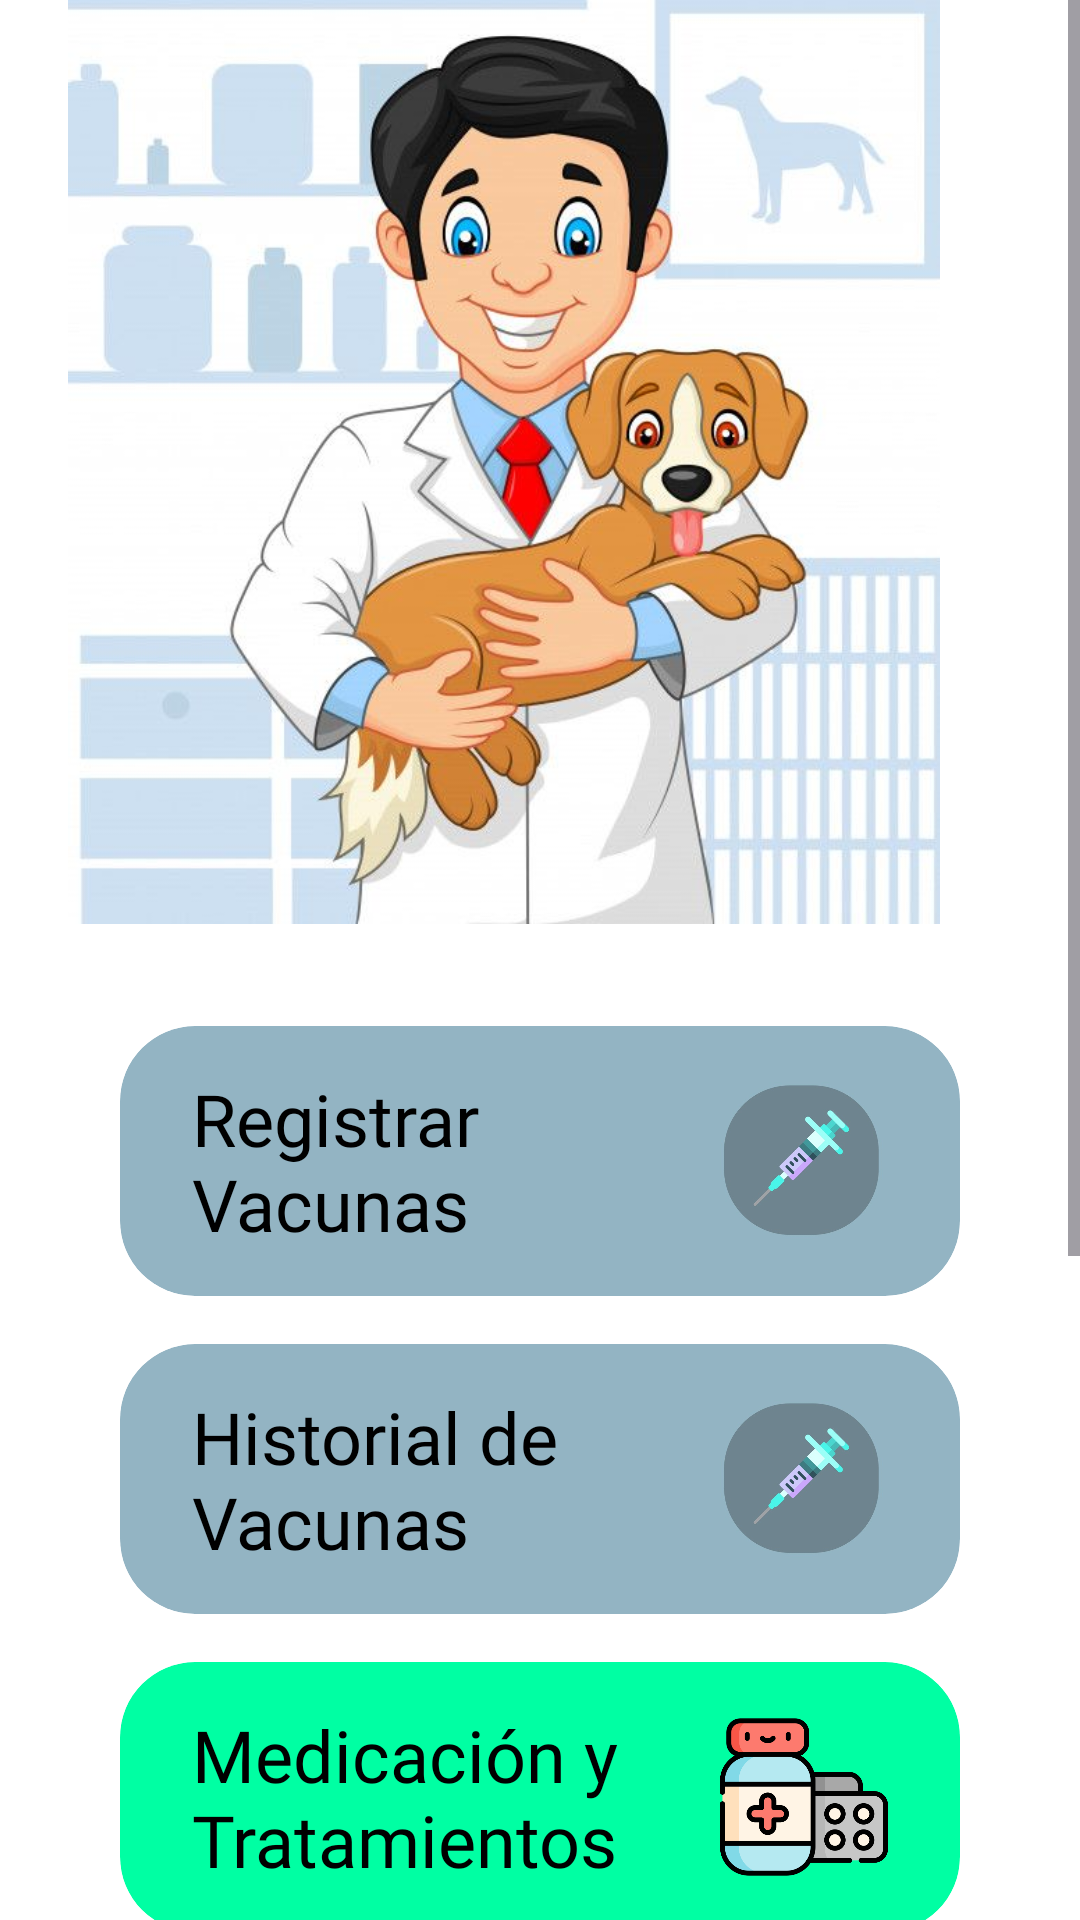

The Android layout XML behind this screen, and the referenced resources:
<!-- AndroidManifest.xml: application theme Theme.PetMonitor -->
<!-- res/layout/activity_menu_veterinario.xml -->
<?xml version="1.0" encoding="utf-8"?>
<ScrollView
    xmlns:android="http://schemas.android.com/apk/res/android"
    xmlns:tools="http://schemas.android.com/tools"
    android:layout_width="match_parent"
    android:layout_height="match_parent"
    android:background="@android:color/white">

    <LinearLayout
        android:layout_width="match_parent"
        android:layout_height="wrap_content"
        android:orientation="vertical">

        <ImageView
            android:id="@+id/iconjeringa"
            android:layout_width="match_parent"
            android:layout_height="308dp"
            android:layout_marginBottom="34dp"
            android:src="@drawable/veterinario"
            android:layout_alignParentEnd="true"
            android:layout_marginEnd="24dp"
            android:layout_centerVertical="true"/>

        <RelativeLayout
            android:id="@+id/btnRegisterVaccines"
            android:layout_width="match_parent"
            android:layout_height="90dp"
            android:background="@drawable/rounded_button_gray"
            android:layout_marginBottom="16dp"
            android:layout_marginLeft="40dp"
            android:layout_marginRight="40dp"
            android:clipToOutline="true">

            <TextView
                android:layout_width="wrap_content"
                android:layout_height="wrap_content"
                android:fontFamily="@font/titulos"
                android:text="Registrar Vacunas"
                android:textSize="24sp"
                android:textColor="@android:color/black"
                android:layout_centerVertical="true"
                android:layout_marginStart="24dp"
                android:layout_toStartOf="@+id/iconjeringa"
                android:layout_marginEnd="16dp"/>

            <ImageView
                android:id="@+id/iconjeringa"
                android:layout_width="56dp"
                android:layout_height="56dp"
                android:src="@drawable/jeringa"
                android:layout_alignParentEnd="true"
                android:layout_marginEnd="24dp"
                android:layout_centerVertical="true"/>
        </RelativeLayout>



        <RelativeLayout
            android:id="@+id/btnHistorialVaccines"
            android:layout_width="match_parent"
            android:layout_height="90dp"
            android:background="@drawable/rounded_button_gray"
            android:layout_marginBottom="16dp"
            android:layout_marginLeft="40dp"
            android:layout_marginRight="40dp"
            android:clipToOutline="true">

            <TextView
                android:layout_width="wrap_content"
                android:layout_height="wrap_content"
                android:fontFamily="@font/titulos"
                android:text="Historial de Vacunas"
                android:textSize="24sp"
                android:textColor="@android:color/black"
                android:layout_centerVertical="true"
                android:layout_marginStart="24dp"
                android:layout_toStartOf="@+id/iconjeringa2"
                android:layout_marginEnd="16dp"/>

            <ImageView
                android:id="@+id/iconjeringa2"
                android:layout_width="56dp"
                android:layout_height="56dp"
                android:src="@drawable/jeringa"
                android:layout_alignParentEnd="true"
                android:layout_marginEnd="24dp"
                android:layout_centerVertical="true"/>
        </RelativeLayout>

        <RelativeLayout
            android:id="@+id/btnRegistrarTratamiento"
            android:layout_width="match_parent"
            android:layout_height="90dp"
            android:background="@drawable/rounded_button_green"
            android:layout_marginBottom="16dp"
            android:layout_marginLeft="40dp"
            android:layout_marginRight="40dp"
            android:clipToOutline="true">

            <TextView
                android:layout_width="wrap_content"
                android:layout_height="wrap_content"
                android:fontFamily="@font/titulos"
                android:text="Medicación y Tratamientos"
                android:textSize="24sp"
                android:textColor="@android:color/black"
                android:layout_centerVertical="true"
                android:layout_marginStart="24dp"
                android:layout_marginEnd="16dp"/>

            <ImageView
                android:layout_width="56dp"
                android:layout_height="56dp"
                android:src="@drawable/medicamentos"
                android:layout_alignParentEnd="true"
                android:layout_marginEnd="24dp"
                android:layout_centerVertical="true"/>
        </RelativeLayout>

        <RelativeLayout
            android:id="@+id/btnHistorialTratamiento"
            android:layout_width="match_parent"
            android:layout_height="90dp"
            android:background="@drawable/rounded_button_green"
            android:layout_marginBottom="16dp"
            android:layout_marginLeft="40dp"
            android:layout_marginRight="40dp"
            android:clipToOutline="true">

            <TextView
                android:layout_width="wrap_content"
                android:layout_height="wrap_content"
                android:fontFamily="@font/titulos"
                android:text="Historial de Tratamientos"
                android:textSize="24sp"
                android:textColor="@android:color/black"
                android:layout_centerVertical="true"
                android:layout_marginStart="24dp"
                android:layout_toStartOf="@+id/medicamentos"
                android:layout_marginEnd="16dp"/>

            <ImageView
                android:id="@+id/medicamentos"
                android:layout_width="56dp"
                android:layout_height="56dp"
                android:src="@drawable/medicamentos"
                android:layout_alignParentEnd="true"
                android:layout_marginEnd="24dp"
                android:layout_centerVertical="true"/>
        </RelativeLayout>
        <RelativeLayout
            android:id="@+id/btnSaludMascota"
            android:layout_width="match_parent"
            android:layout_height="90dp"
            android:background="@drawable/rounded_button_green"
            android:layout_marginBottom="16dp"
            android:layout_marginLeft="40dp"
            android:layout_marginRight="40dp"
            android:clipToOutline="true">

            <TextView
                android:layout_width="wrap_content"
                android:layout_height="wrap_content"
                android:fontFamily="@font/titulos"
                android:text="Salud de la Mascota"
                android:textSize="24sp"
                android:textColor="@android:color/black"
                android:layout_centerVertical="true"
                android:layout_marginStart="24dp"
                android:layout_toStartOf="@+id/salud"
                android:layout_marginEnd="16dp"/>

            <ImageView
                android:id="@+id/salud"
                android:layout_width="56dp"
                android:layout_height="56dp"
                android:src="@drawable/medicamentos"
                android:layout_alignParentEnd="true"
                android:layout_marginEnd="24dp"
                android:layout_centerVertical="true"/>
        </RelativeLayout>

        <RelativeLayout
            android:id="@+id/btnlogout"
            android:layout_width="match_parent"
            android:layout_height="90dp"
            android:background="@drawable/rounded_button_red"
            android:layout_marginBottom="16dp"
            android:layout_marginLeft="40dp"
            android:layout_marginRight="40dp"
            android:clipToOutline="true">

            <TextView
                android:layout_width="wrap_content"
                android:layout_height="wrap_content"
                android:fontFamily="@font/titulos"
                android:text="Cerrar Sesión"
                android:textSize="24sp"
                android:textColor="@android:color/black"
                android:layout_centerVertical="true"
                android:layout_marginStart="24dp"
                android:layout_marginEnd="16dp"/>

            <ImageView
                android:id="@+id/logout"
                android:layout_width="56dp"
                android:layout_height="56dp"
                android:src="@drawable/logout"
                android:layout_alignParentEnd="true"
                android:layout_marginEnd="24dp"
                android:layout_centerVertical="true"/>
        </RelativeLayout>
    </LinearLayout>
</ScrollView>
<!-- resources referenced by this layout -->
<resources>
  <!-- drawable jeringa: jpg bitmap (drawable, 16596 bytes) -->
  <!-- drawable logout: png bitmap (drawable, 7864 bytes) -->
  <!-- drawable medicamentos: png bitmap (drawable, 30738 bytes) -->
  <!-- drawable rounded_button_gray (drawable) -->
  <?xml version="1.0" encoding="utf-8"?>
  <shape xmlns:android="http://schemas.android.com/apk/res/android">
      <solid android:color="#93B4C3" />
      <corners android:radius="25dp" />
  </shape>
  <!-- drawable rounded_button_green (drawable) -->
  <?xml version="1.0" encoding="utf-8"?>
  <shape xmlns:android="http://schemas.android.com/apk/res/android">
      <solid android:color="#00FFA3" />
      <corners android:radius="25dp" />
  </shape>
  <!-- drawable rounded_button_red (drawable) -->
  <?xml version="1.0" encoding="utf-8"?>
  <shape xmlns:android="http://schemas.android.com/apk/res/android">
      <solid android:color="#FF6C6C" />
      <corners android:radius="25dp" />
  </shape>
  <!-- drawable veterinario: jpg bitmap (drawable, 55287 bytes) -->
  <style name="Theme.PetMonitor" parent="Base.Theme.PetMonitor" />
  <style name="Base.Theme.PetMonitor" parent="Theme.Material3.DayNight.NoActionBar">
          
          
      </style>
</resources>
